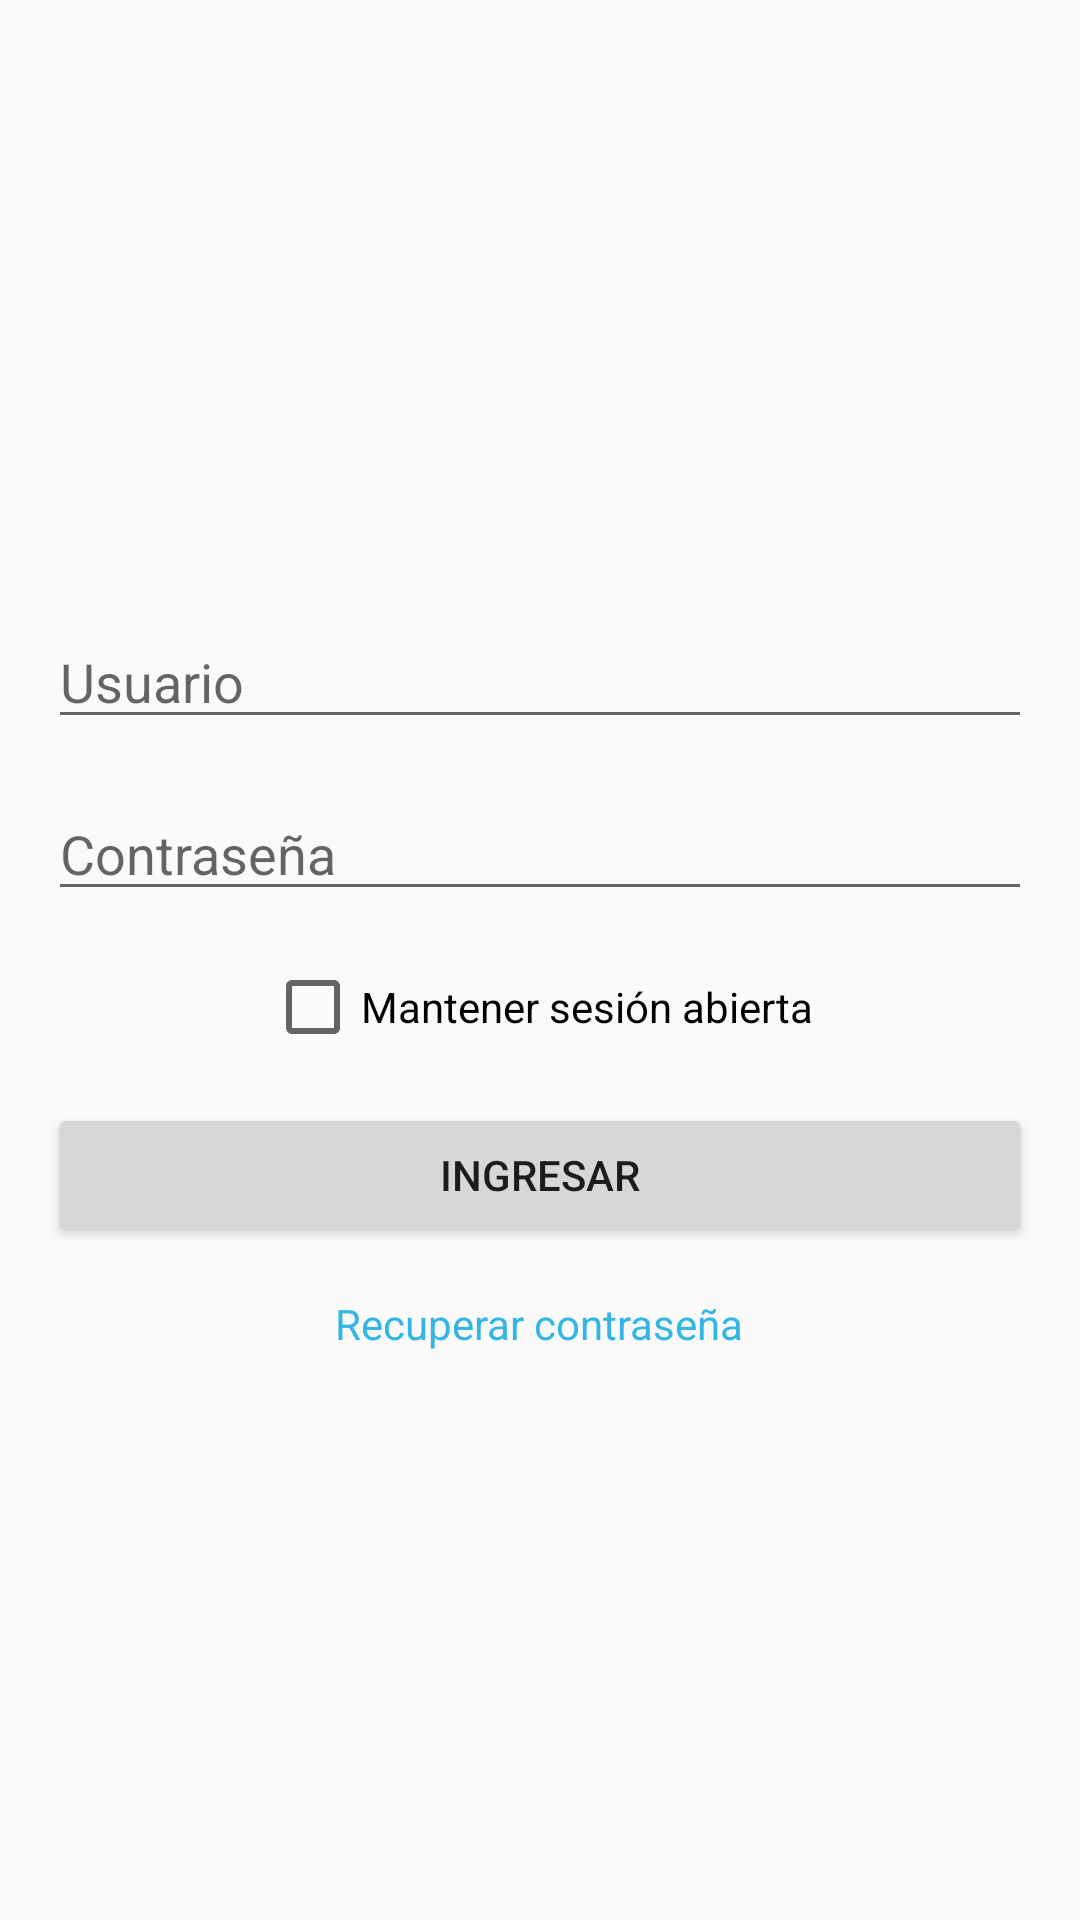

This screen was rendered from an Android layout file. Write that file and the resources it references.
<!-- AndroidManifest.xml: activity theme Theme.TPFINAL -->
<!-- res/layout/activity_main.xml -->
<?xml version="1.0" encoding="utf-8"?>
<LinearLayout xmlns:android="http://schemas.android.com/apk/res/android"
    android:layout_width="match_parent"
    android:layout_height="match_parent"
    android:orientation="vertical"
    android:padding="16dp"
    android:gravity="center">

    <ImageView
        android:id="@+id/imv_Logo"
        android:layout_width="wrap_content"
        android:layout_height="wrap_content"
        android:src="@drawable/ic_launcher_foreground"
        android:layout_gravity="center"/>

    <EditText
        android:id="@+id/et_Usuario"
        android:layout_width="match_parent"
        android:layout_height="wrap_content"
        android:hint="Usuario"
        android:layout_marginTop="16dp"/>

    <EditText
        android:id="@+id/et_Contrasena"
        android:layout_width="match_parent"
        android:layout_height="wrap_content"
        android:hint="Contraseña"
        android:inputType="textPassword"
        android:layout_marginTop="16dp"/>

    <CheckBox
        android:id="@+id/cbx_MantenerSesion"
        android:layout_width="wrap_content"
        android:layout_height="wrap_content"
        android:text="Mantener sesión abierta"
        android:layout_marginTop="16dp"/>

    <Button
        android:id="@+id/btn_Ingresar"
        android:layout_width="match_parent"
        android:layout_height="wrap_content"
        android:text="Ingresar"
        android:layout_marginTop="16dp"/>

    <TextView
        android:id="@+id/tv_Recuperar"
        android:layout_width="wrap_content"
        android:layout_height="wrap_content"
        android:text="Recuperar contraseña"
        android:layout_marginTop="16dp"
        android:textColor="@android:color/holo_blue_light"
        android:layout_gravity="center"/>
</LinearLayout>
<!-- resources referenced by this layout -->
<resources>
  <style name="Theme.TPFINAL" parent="Theme.AppCompat.Light.DarkActionBar">
          
          <item name="colorPrimary">@color/purple_500</item>
          <item name="colorPrimaryDark">@color/purple_700</item>
          <item name="colorAccent">@color/teal_200</item>
      </style>
  <!-- not gathered from this repository: default colours our renderer supplied (Android Studio template values) -->
  <color name="purple_500">#FF6200EE</color>
  <color name="purple_700">#FF3700B3</color>
  <color name="teal_200">#FF03DAC5</color>
</resources>
